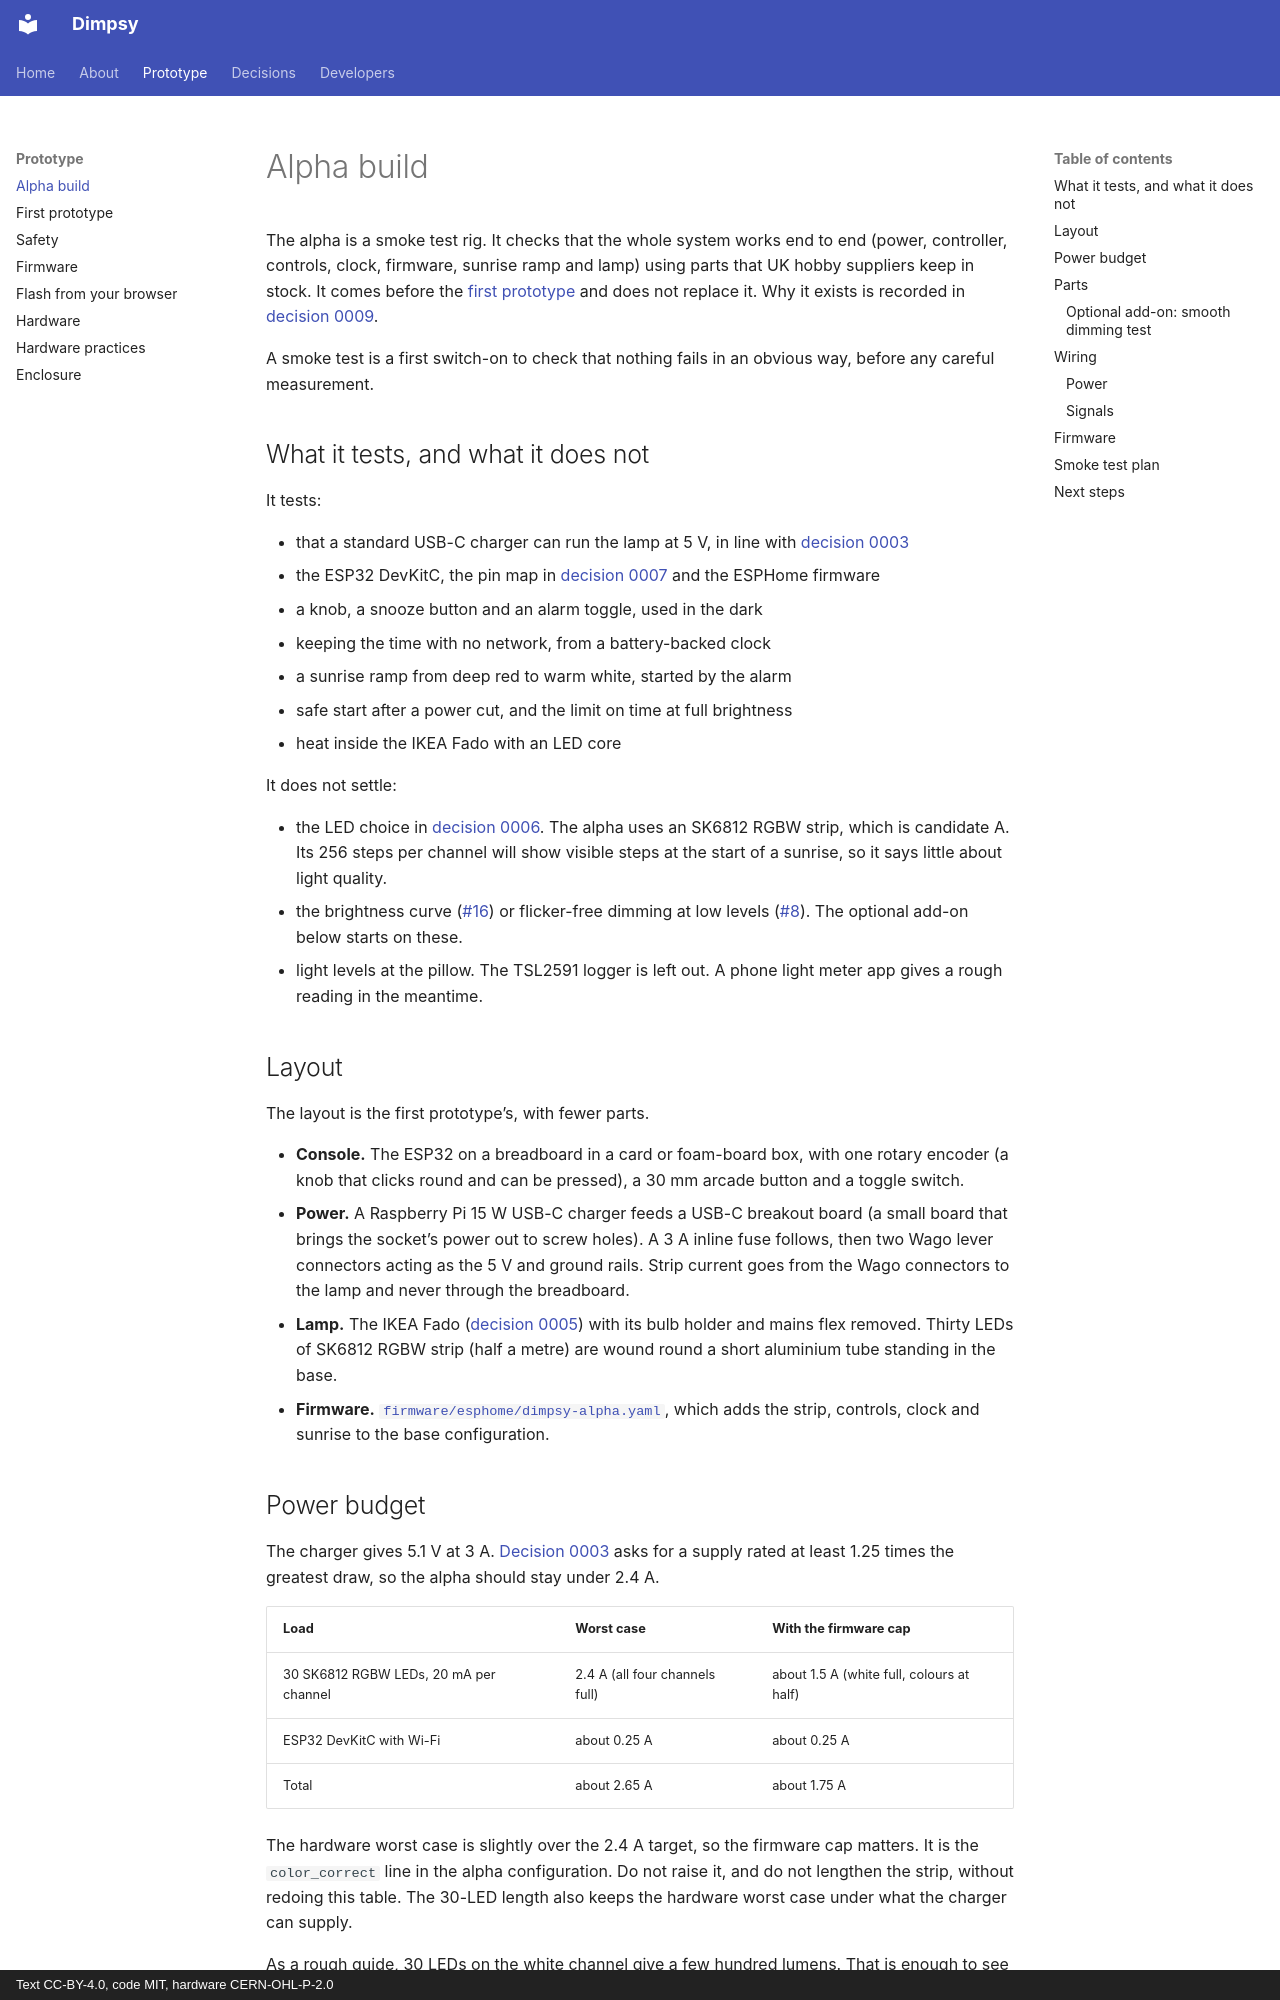

repository: H-George-H/dimpsy · page: alpha/index.html · generator: mkdocs · copyright: Text CC-BY-4.0, code MIT, hardware CERN-OHL-P-2.0

<!--
SPDX-FileCopyrightText: 2026 Joe Heffer

SPDX-License-Identifier: CC-BY-4.0
-->

# Alpha build

The alpha is a smoke test rig. It checks that the whole system works end to end (power, controller, controls, clock, firmware, sunrise ramp and lamp) using parts that UK hobby suppliers keep in stock. It comes before the [first prototype](prototype.md) and does not replace it. Why it exists is recorded in [decision 0009](decisions/0009-alpha-build.md).

A smoke test is a first switch-on to check that nothing fails in an obvious way, before any careful measurement.

## What it tests, and what it does not

It tests:

* that a standard USB-C charger can run the lamp at 5 V, in line with [decision 0003](decisions/0003-usb-c-power-only.md)
* the ESP32 DevKitC, the pin map in [decision 0007](decisions/0007-microcontroller-board.md) and the ESPHome firmware
* a knob, a snooze button and an alarm toggle, used in the dark
* keeping the time with no network, from a battery-backed clock
* a sunrise ramp from deep red to warm white, started by the alarm
* safe start after a power cut, and the limit on time at full brightness
* heat inside the IKEA Fado with an LED core

It does not settle:

* the LED choice in [decision 0006](decisions/0006-led-candidate.md). The alpha uses an SK6812 RGBW strip, which is candidate A. Its 256 steps per channel will show visible steps at the start of a sunrise, so it says little about light quality.
* the brightness curve ([#16](https://github.com/H-George-H/dimpsy/issues/16)) or flicker-free dimming at low levels ([#8](https://github.com/H-George-H/dimpsy/issues/8)). The optional add-on below starts on these.
* light levels at the pillow. The TSL2591 logger is left out. A phone light meter app gives a rough reading in the meantime.

## Layout

The layout is the first prototype’s, with fewer parts.

* **Console.** The ESP32 on a breadboard in a card or foam-board box, with one rotary encoder (a knob that clicks round and can be pressed), a 30 mm arcade button and a toggle switch.
* **Power.** A Raspberry Pi 15 W USB-C charger feeds a USB-C breakout board (a small board that brings the socket’s power out to screw holes). A 3 A inline fuse follows, then two Wago lever connectors acting as the 5 V and ground rails. Strip current goes from the Wago connectors to the lamp and never through the breadboard.
* **Lamp.** The IKEA Fado ([decision 0005](decisions/0005-lamp-body.md)) with its bulb holder and mains flex removed. Thirty LEDs of SK6812 RGBW strip (half a metre) are wound round a short aluminium tube standing in the base.
* **Firmware.** [`firmware/esphome/dimpsy-alpha.yaml`](../firmware/esphome/dimpsy-alpha.yaml), which adds the strip, controls, clock and sunrise to the base configuration.
